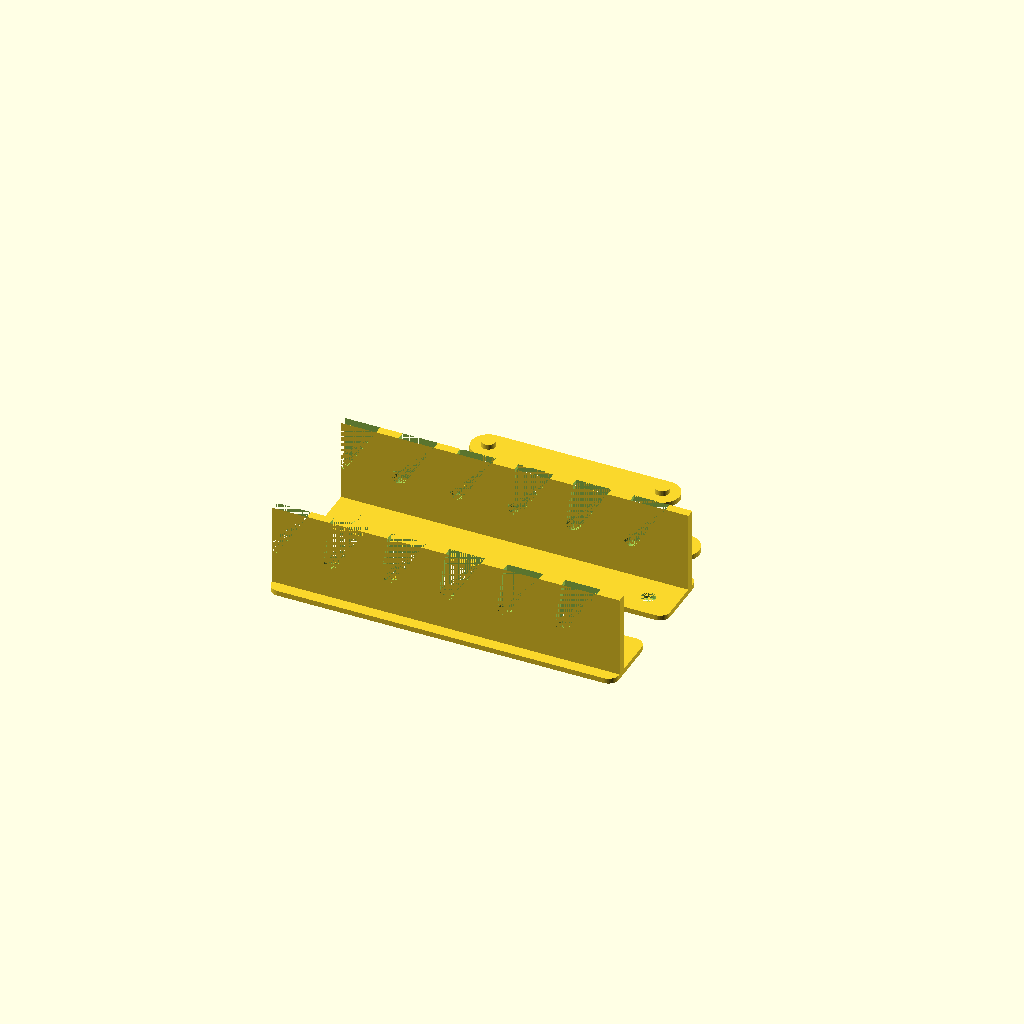
Cell 1 — every parameter at its default value.
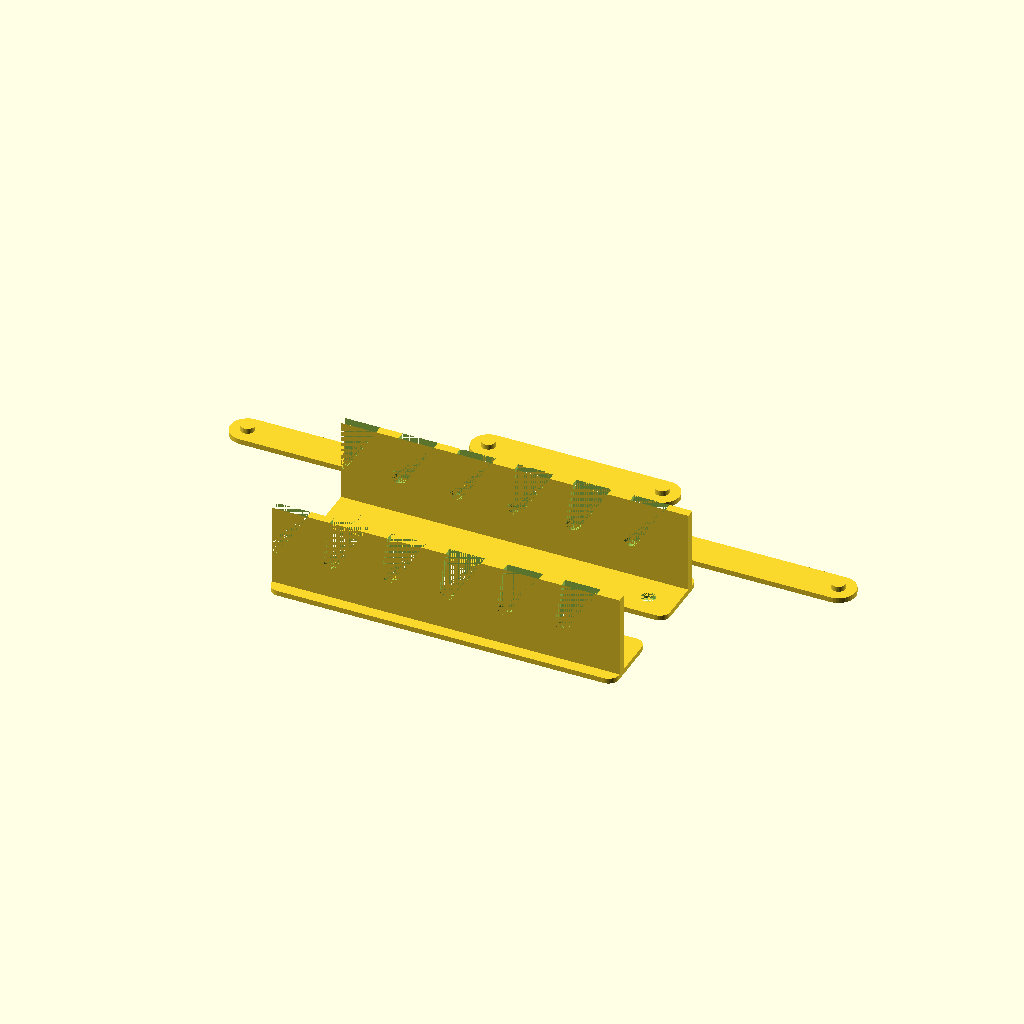
Cell 2 — topBrace set to 180, the other parameters unchanged.
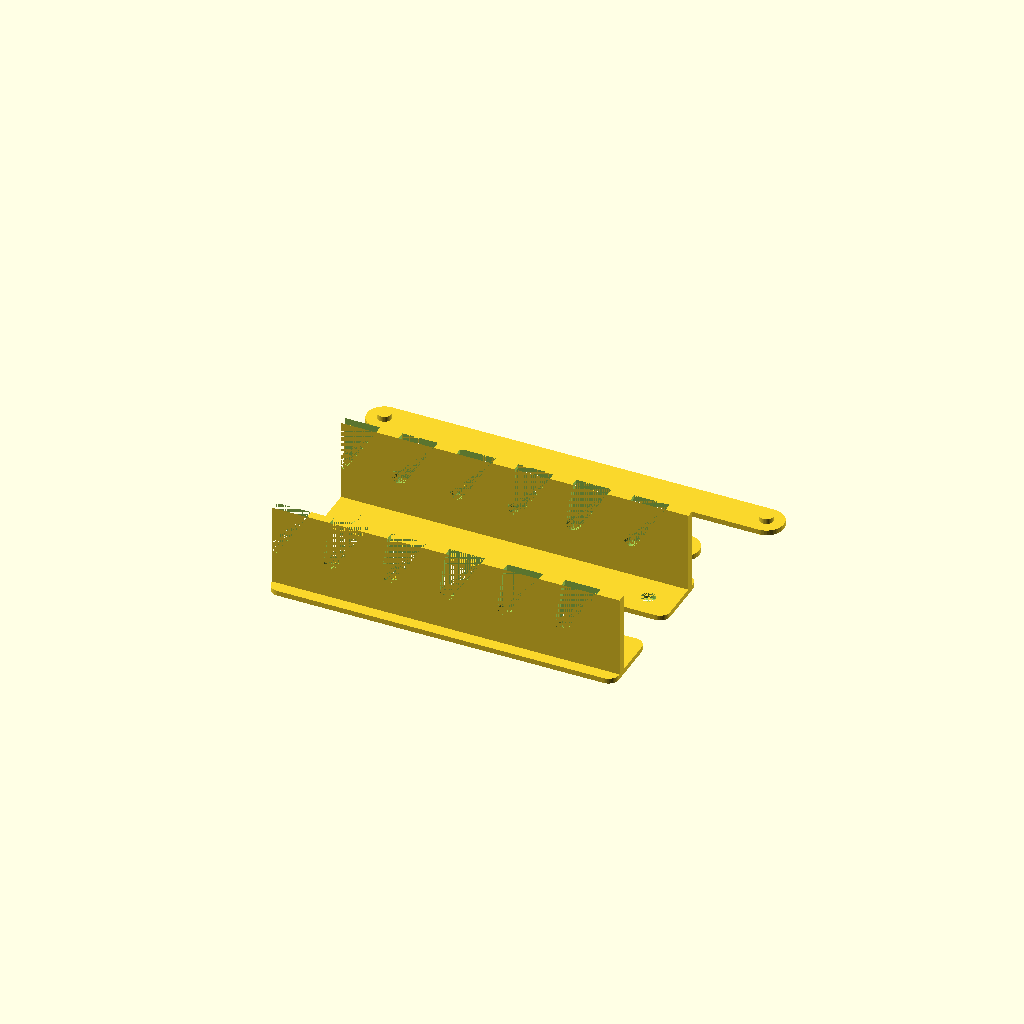
Cell 3: the same model with bottomBrace = 120.
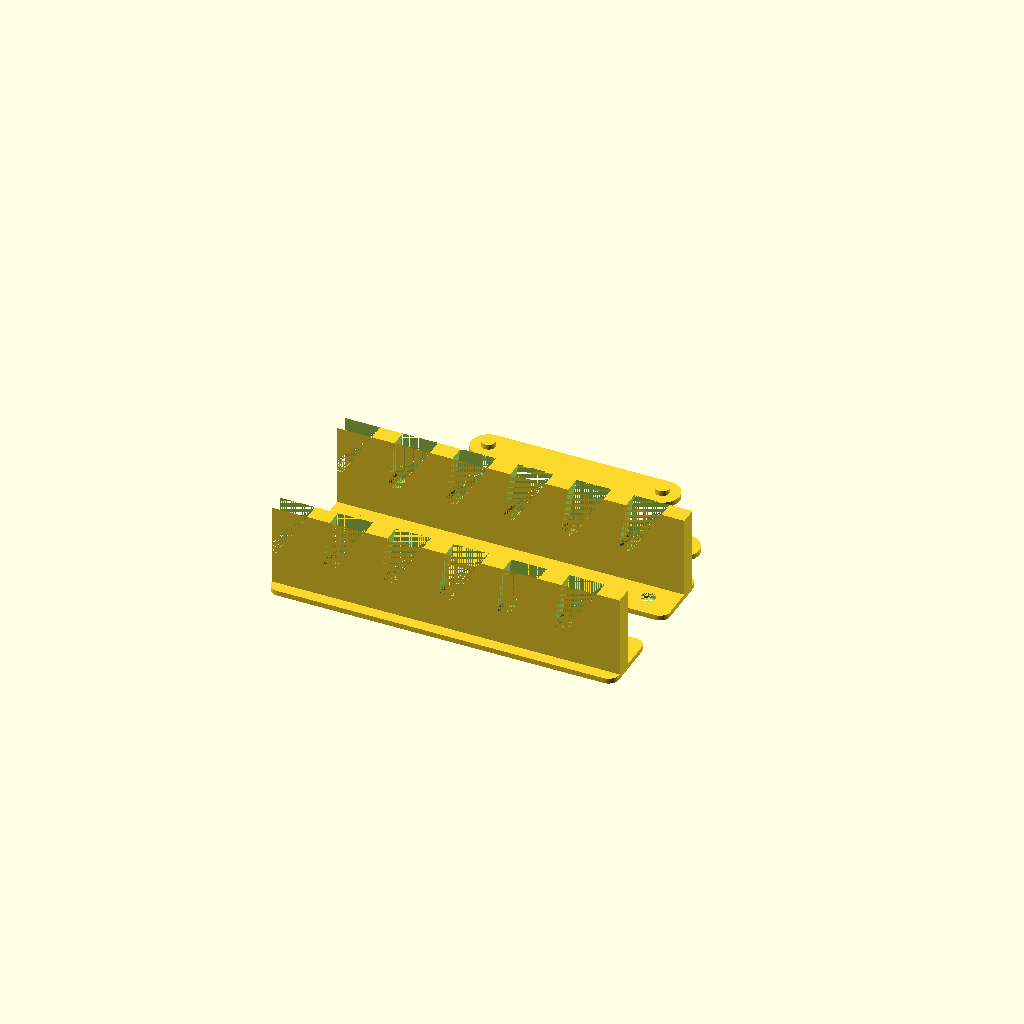
Cell 4: thickness = 5 (everything else at default).
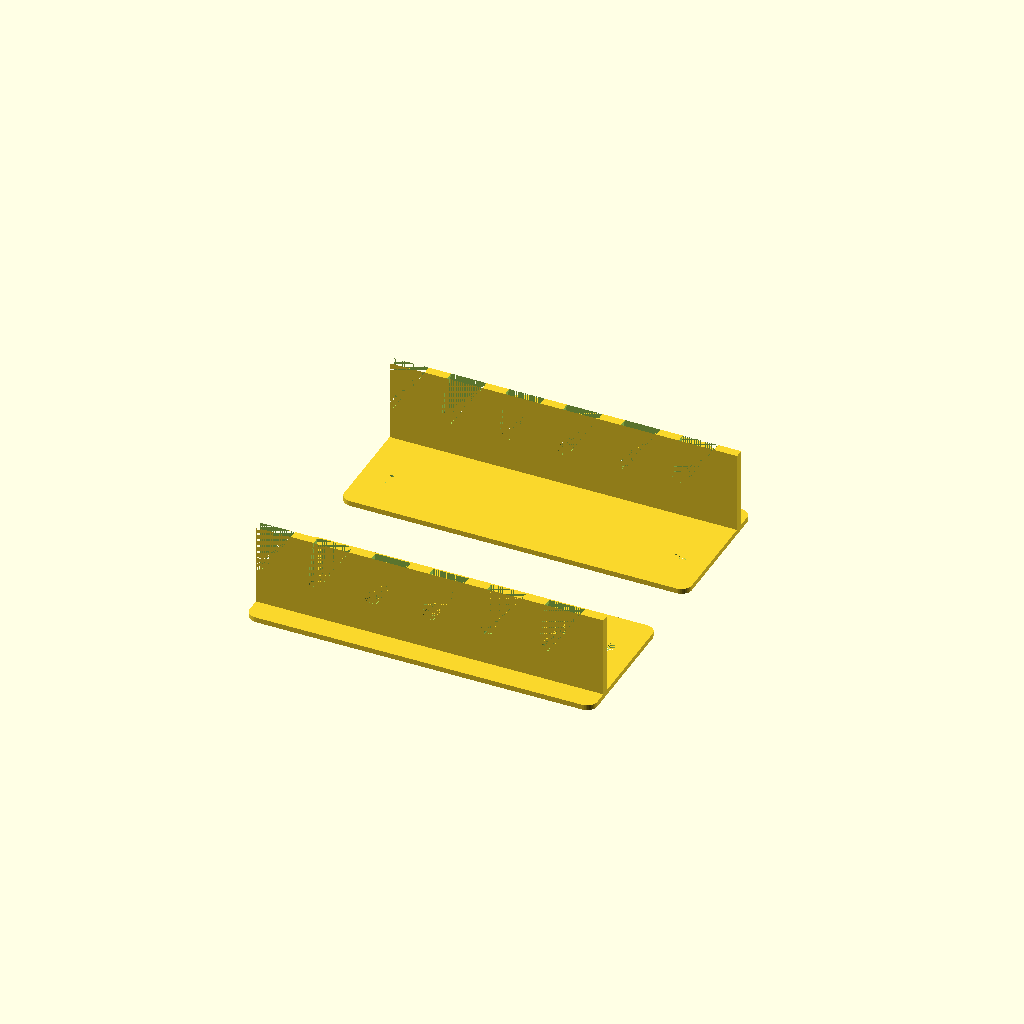
Cell 5: baseWidth = 40 (everything else at default).
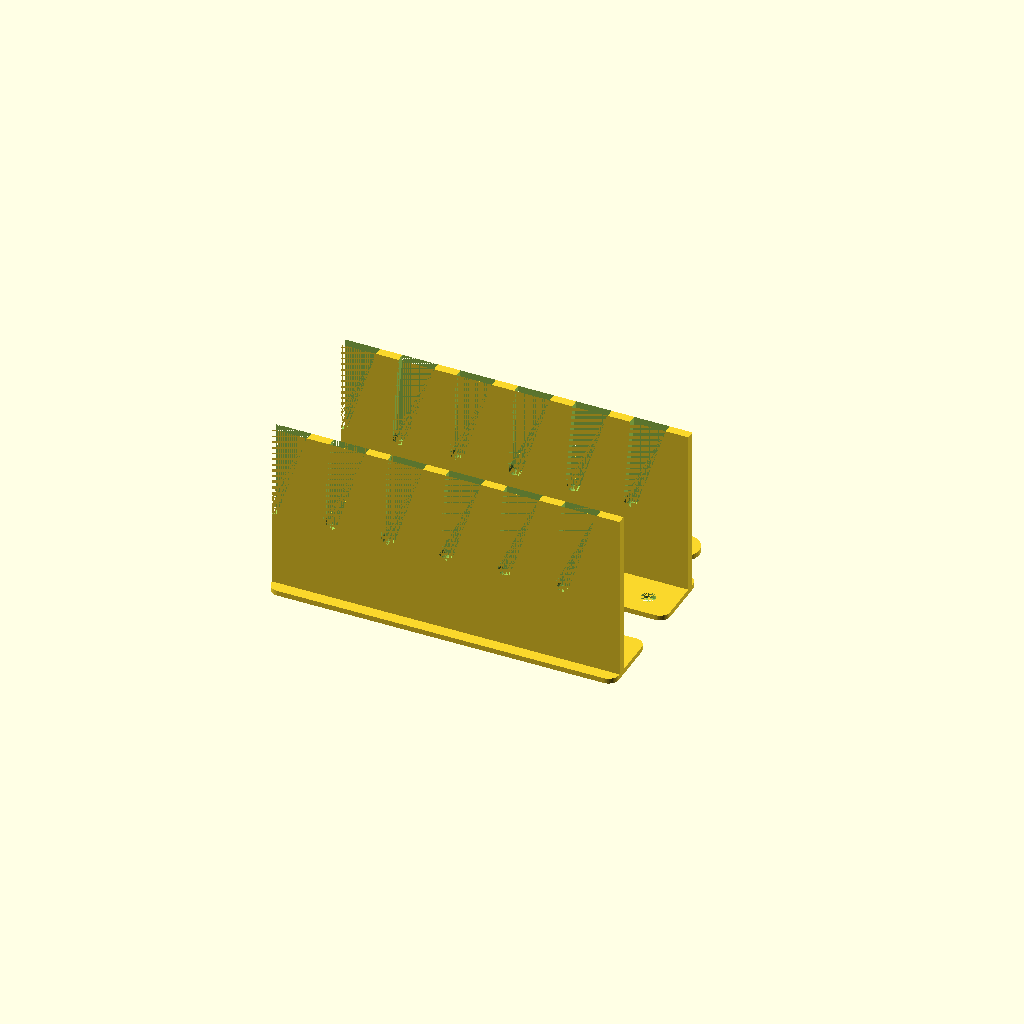
Cell 6: the same model with baseHeight = 50.
All cells are drawn from one camera (rotation 55°, 0°, 25°, orthographic, colour scheme Cornfield), so only the parameter changes between them.
Source of the model, scadFiles/1053020/1714703.scad:
/*

Wrench Table Holder (c) by Jorge Monteiro



Wrench Table Holder is licensed under a

Creative Commons Attribution-ShareAlike 4.0 International.



You should have received a copy of the license along with this

work.  If not, see <http://creativecommons.org/licenses/by-sa/4.0/>.

*/

$fn = 40;



topBrace = 90;

bottomBrace = 60;

//base

thickness = 2.5;

baseWidth = 20;

baseHeight = 25;

baseThickness = 1.5;



// braces

braceWidth = 10;

braceThickness = 1.5;



drawBraces();

drawSides(100, 5);



module drawBraces() {

    

    translate([0, braceWidth + baseWidth + 20, 0]) drawBrace(topBrace);

    translate([0, braceWidth + baseWidth + 40, 0]) drawBrace(bottomBrace);

};



module drawBrace(size) {

    union() {

        roundedRect(size, braceWidth, braceThickness, 5);

        translate([0, 0, braceThickness]) socket(size/2-5, baseThickness);

        translate([0, 0, braceThickness]) socket(-size/2+5, baseThickness);

    };

};



module drawSides(length, slots) {

    

    translate([0, baseWidth + 5, 0]) drawLeftBase(length, slots);

    drawRightBase(length, slots);

};



module wrenchSlots(length, slots) {

    difference() {

        // frame

        rotate([90, 0, 0]) cube([length, baseHeight, thickness]);

        // slots per wrench

        for (i = [0 : slots]) {

            translate([i * length/(slots+1),0,baseHeight]) {

                rotate([90, 90, 0]) {

                    hull(){

                        translate([baseHeight/2,0,0]) cylinder(r=2, h=thickness);

                        translate([0,0,0]) cylinder(r=.1, h=thickness);

                        translate([0,10,0]) cylinder(r=.1, h=thickness);

                    };

                };

            };

        };

    };

};



module drawLeftBase(length, slots) {

    difference() {

        translate([0, baseWidth/6, 0]) roundedRect(length, baseWidth, baseThickness, 3);

        socket(length/2-8, baseThickness);

        socket(-length/2+8, baseThickness);

    }

    translate([-length/2, baseWidth/2, 0]) {

        wrenchSlots(length, slots);

    };

};



module drawRightBase(length, slots) {

    difference() {

        translate([0, -baseWidth/6, 0]) roundedRect(length, baseWidth, baseThickness, 3);

        socket(length/2-8, baseThickness);

        socket(-length/2+8, baseThickness);

    }

    translate([-length/2,-baseWidth/2+thickness,0]) {

        wrenchSlots(length, slots);

    };

};





module socket(location, thick) {

    translate([location, 0, 0]) cylinder(h = thick, r = 2);

};



module roundedRect(xdim, ydim, zdim, rdim) {

    translate([-xdim/2,-ydim/2,0]){

        hull(){

            translate([xdim-rdim,rdim,0]) cylinder(r=rdim, h=zdim);

            translate([xdim-rdim,ydim-rdim,0]) cylinder(r=rdim, h=zdim);



            translate([rdim,ydim-rdim,0]) cylinder(r=rdim, h=zdim);

            translate([rdim,rdim,0]) cylinder(r=rdim, h=zdim);

        };

    };

};
Customizer parameters (derived from the source; name, type, default, range or options):
topBrace: number, default 90
bottomBrace: number, default 60
thickness: number, default 2.5
baseWidth: number, default 20
baseHeight: number, default 25
baseThickness: number, default 1.5
braceWidth: number, default 10
braceThickness: number, default 1.5
